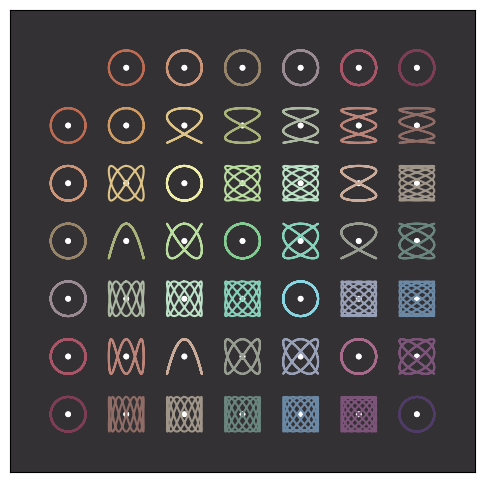

Reproduce this figure in Python.
# -*- coding: utf-8 -*-

import numpy as np
import pylab as plt
from matplotlib import animation, lines

NCOUNT = 7

class Parent() :

    def __init__(self, xcenter, ycenter, speed, ax, top, color=None) :
        self.xcenter = xcenter
        self.ycenter = ycenter
        self.top = top

        self.speed = speed
        self.ax = ax
        self.color = color or "red"
        self.xvalues, self.yvalues = self.positions()

        self.circle = plt.Circle((xcenter, ycenter), 0.5, fc='white', axes=self.ax)
        self.cline, = ax.plot(self.xvalues, self.yvalues, color=color)
        self.pline, = self.ax.plot([], [], "--", color="#696969")
        
    def positions(self) :
        values = np.arange(0, 360)
        xvalues = self.xcenter + 3 * np.sin(np.radians(values * self.speed))
        yvalues = self.ycenter + 3 * np.cos(np.radians(values * self.speed))
        return xvalues, yvalues

    def init_animate(self) :
        self.circle.center = (self.xcenter, self.ycenter)
        self.ax.add_patch(self.circle)
        return self.pline, self.circle

    def get_xvalue(self, i) :
        speed = NCOUNT
        center = self.xcenter + 10 * (NCOUNT - 1)
        return center + 3 * np.sin(np.radians(i * speed))

    def get_yvalue(self, i) :
        speed = NCOUNT
        center = self.ycenter - 10 * (NCOUNT - 1)
        return center + 3 * np.cos(np.radians(i * speed))

    def animate(self, i) :
        self.circle.center = (self.xvalues[i], self.yvalues[i])

        if self.top :
            self.pline.set_xdata((self.xvalues[i], self.xvalues[i]))
            self.pline.set_ydata((self.yvalues[i], self.get_yvalue(i)))
           
        else :
            self.pline.set_xdata((self.xvalues[i], self.get_xvalue(i)))
            self.pline.set_ydata((self.yvalues[i], self.yvalues[i]))
            
        return self.pline, self.circle

class Hybrid() :

    def __init__(self, xcenter, ycenter, xspeed, yspeed, ax, color=None) :
        self.xcenter = xcenter
        self.ycenter = ycenter

        self.xspeed = xspeed
        self.yspeed = yspeed
        
        self.ax = ax
        self.color = color or "red"
        self.xvalues, self.yvalues = self.positions()

        self.circle = plt.Circle((xcenter, ycenter), 0.5, fc='white', axes=self.ax)
        self.cline, = ax.plot(self.xvalues, self.yvalues, color=color)

    def positions(self) :
        values = np.arange(0, 360)
        xvalues = self.xcenter + 3 * np.sin(np.radians(values * self.xspeed))
        yvalues = self.ycenter + 3 * np.cos(np.radians(values * self.yspeed))
        return xvalues, yvalues

    def init_animate(self) :
        self.circle.center = (self.xcenter, self.ycenter)
        self.ax.add_patch(self.circle)
        return self.cline, self.circle

    def animate(self, i) :
        self.circle.center = (self.xvalues[i], self.yvalues[i])
        self.cline.set_data(self.xvalues[:i], self.yvalues[:i])
        return self.cline, self.circle

def mix_color(c1, c2) :
    return [((c1[idx] + c2[idx]) / 510) for idx in range(3)]

def run() :
    
    animations = []
    fig, ax = plt.subplots(1, 1, figsize=(6,6))

    colors = [(171,61,67), (207, 155, 100), (238, 237, 170),
    (131, 205, 147), (135, 214, 226), (168, 106, 139), (79, 60, 102)]

    ax.set_xlim(0, 10 * (NCOUNT + 1))
    ax.set_ylim(0, 10 * (NCOUNT + 1))
    ax.set_xticks([])
    ax.set_yticks([])
    ax.set_facecolor('#343134')

    for i in range(1, NCOUNT + 1) :
        for j in range(1, NCOUNT + 1) :

            if i == j == 1 : continue

            xposition = i * 10
            yposition = ((NCOUNT + 1) * 10) - (j * 10)
            color = mix_color(colors[i-1], colors[j-1])

            if i == 1 or j == 1 : 
                speed = max((i, j))

                top = i != 1
                aa = Parent(xposition, yposition, speed, ax, top, color=color)

            else :
                aa = Hybrid(xposition, yposition, i, j, ax, color=color)

            animations.append(aa)

    init_fun = lambda : [patch for aa in animations for patch in aa.init_animate()]
    anim_fun = lambda i : [patch for aa in animations for patch in aa.animate(i)]

    anim = animation.FuncAnimation(fig, 
                               func      = anim_fun, 
                               init_func = init_fun, 
                               frames    = 360, 
                               interval  = 30,
                               blit      = True)

    plt.show()

if __name__ == "__main__" :
    run()